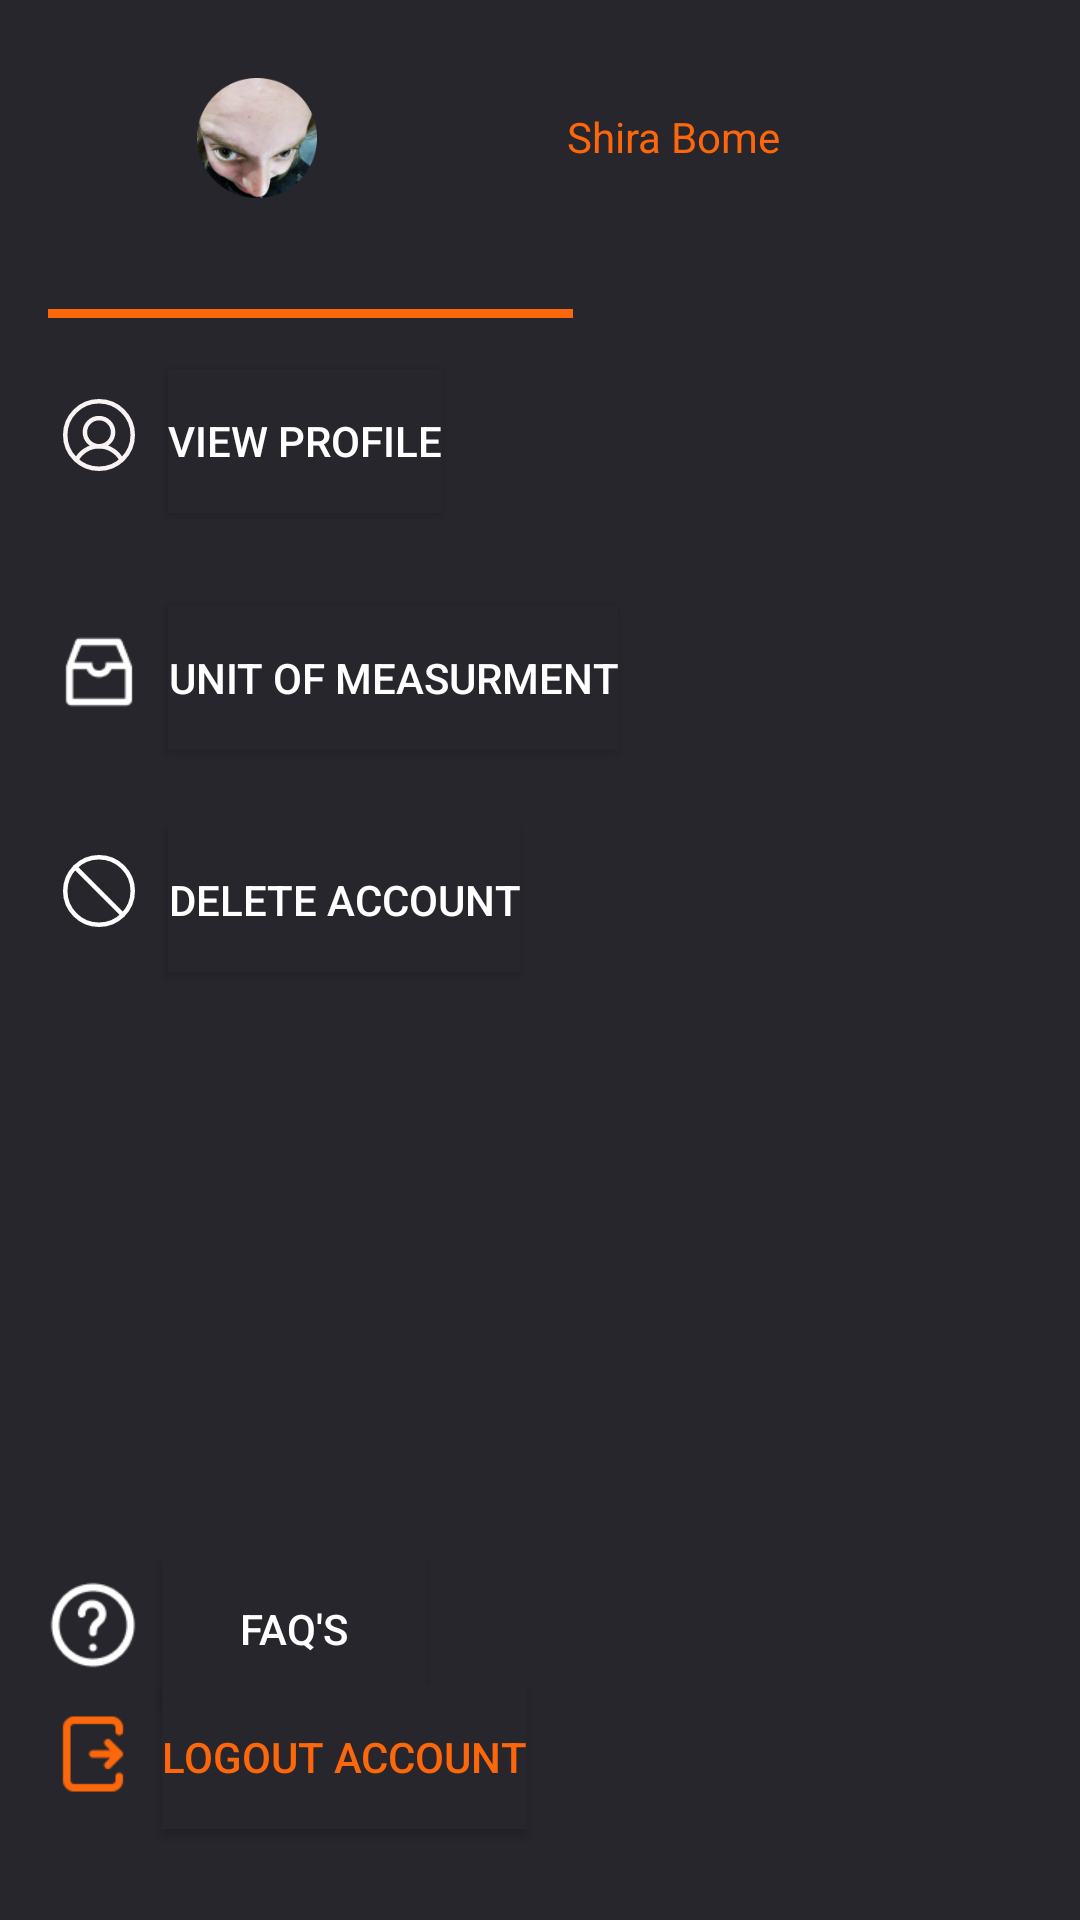

Write the Android layout XML for this screen, with the resource values it uses.
<!-- AndroidManifest.xml: application theme Theme.CodiaDemo -->
<!-- res/layout/activity_setting_side_bar.xml -->
<?xml version="1.0" encoding="utf-8"?>
<androidx.constraintlayout.widget.ConstraintLayout xmlns:android="http://schemas.android.com/apk/res/android"
    xmlns:app="http://schemas.android.com/apk/res-auto"
    xmlns:tools="http://schemas.android.com/tools"
    android:layout_width="220dp"
    android:layout_height="match_parent"
    android:background="#27262C">

    <ImageView
        android:id="@+id/imgProfile"
        android:layout_width="40dp"
        android:layout_height="40dp"
        android:layout_marginStart="26dp"
        android:layout_marginTop="26dp"
        android:layout_marginEnd="22dp"
        android:layout_marginBottom="37dp"
        app:layout_constraintBottom_toTopOf="@+id/imageView21"
        app:layout_constraintEnd_toStartOf="@+id/txtName"
        app:layout_constraintStart_toStartOf="parent"
        app:layout_constraintTop_toTopOf="parent"
        app:srcCompat="@drawable/container_mask_group" />

    <TextView
        android:id="@+id/txtName"
        android:layout_width="wrap_content"
        android:layout_height="wrap_content"
        android:layout_marginStart="22dp"
        android:layout_marginTop="36dp"
        android:layout_marginEnd="60dp"
        android:layout_marginBottom="48dp"
        android:text="Shira Bome"
        android:textColor="#FFFC670B"
        app:layout_constraintBottom_toTopOf="@+id/imageView21"
        app:layout_constraintEnd_toEndOf="parent"
        app:layout_constraintStart_toEndOf="@+id/imgProfile"
        app:layout_constraintTop_toTopOf="parent" />

    <ImageView
        android:id="@+id/imageView19"
        android:layout_width="30dp"
        android:layout_height="30dp"
        android:layout_marginStart="16dp"
        android:layout_marginTop="268dp"
        android:layout_marginBottom="137dp"
        app:layout_constraintBottom_toBottomOf="parent"
        app:layout_constraintStart_toStartOf="parent"
        app:layout_constraintTop_toBottomOf="@+id/imageView18"
        app:srcCompat="@drawable/image_help_circle" />

    <ImageView
        android:id="@+id/imageView20"
        android:layout_width="30dp"
        android:layout_height="30dp"
        android:layout_marginStart="16dp"
        android:layout_marginTop="40dp"
        android:layout_marginBottom="67dp"
        app:layout_constraintBottom_toBottomOf="parent"
        app:layout_constraintStart_toStartOf="parent"
        app:layout_constraintTop_toBottomOf="@+id/imageView19"
        app:srcCompat="@drawable/image_log_out" />

    <Button
        android:id="@+id/btnViewP"
        android:layout_width="wrap_content"
        android:layout_height="wrap_content"
        android:layout_marginStart="8dp"
        android:layout_marginTop="17dp"
        android:background="#27262C"
        android:text="View profile"
        android:textColor="#FFFFFF"
        app:layout_constraintStart_toEndOf="@+id/imageView8"
        app:layout_constraintTop_toBottomOf="@+id/imageView21" />

    <ImageView
        android:id="@+id/imageView8"
        android:layout_width="30dp"
        android:layout_height="30dp"
        android:layout_marginStart="18dp"
        android:layout_marginTop="24dp"
        app:layout_constraintStart_toStartOf="parent"
        app:layout_constraintTop_toBottomOf="@+id/imageView21"
        app:srcCompat="@drawable/image_user_circle" />

    <ImageView
        android:id="@+id/imageView17"
        android:layout_width="30dp"
        android:layout_height="30dp"
        android:layout_marginStart="18dp"
        android:layout_marginTop="49dp"
        app:layout_constraintStart_toStartOf="parent"
        app:layout_constraintTop_toBottomOf="@+id/imageView8"
        app:srcCompat="@drawable/image_inbox" />

    <ImageView
        android:id="@+id/imageView18"
        android:layout_width="30dp"
        android:layout_height="30dp"
        android:layout_marginStart="18dp"
        android:layout_marginTop="43dp"
        app:layout_constraintStart_toStartOf="parent"
        app:layout_constraintTop_toBottomOf="@+id/imageView17"
        app:srcCompat="@drawable/image_prohibit" />

    <Button
        android:id="@+id/btnDelAccount"
        android:layout_width="wrap_content"
        android:layout_height="wrap_content"
        android:layout_marginStart="8dp"
        android:layout_marginTop="26dp"
        android:background="#27262C"
        android:text="Delete account"
        android:textColor="#FFFFFF"
        app:layout_constraintStart_toEndOf="@+id/imageView18"
        app:layout_constraintTop_toBottomOf="@+id/btnUOM" />

    <Button
        android:id="@+id/btnUOM"
        android:layout_width="wrap_content"
        android:layout_height="wrap_content"
        android:layout_marginStart="8dp"
        android:layout_marginTop="31dp"
        android:background="#27262C"
        android:text="Unit of measurment"
        android:textColor="#FFFFFF"
        app:layout_constraintStart_toEndOf="@+id/imageView17"
        app:layout_constraintTop_toBottomOf="@+id/btnViewP" />

    <Button
        android:id="@+id/btnFAQ"
        android:layout_width="wrap_content"
        android:layout_height="wrap_content"
        android:layout_marginStart="8dp"
        android:layout_marginTop="250dp"
        android:layout_marginBottom="128dp"
        android:background="#27262C"
        android:text="FAQ's"
        android:textColor="#FFFFFF"
        app:layout_constraintBottom_toBottomOf="parent"
        app:layout_constraintStart_toEndOf="@+id/imageView19"
        app:layout_constraintTop_toBottomOf="@+id/btnDelAccount" />

    <Button
        android:id="@+id/btnLogout"
        android:layout_width="wrap_content"
        android:layout_height="wrap_content"
        android:layout_marginStart="8dp"
        android:layout_marginTop="22dp"
        android:layout_marginBottom="58dp"
        android:background="#27262C"
        android:text="Logout account"
        android:textColor="#FFFC670B"
        app:layout_constraintBottom_toBottomOf="parent"
        app:layout_constraintStart_toEndOf="@+id/imageView20"
        app:layout_constraintTop_toBottomOf="@+id/btnFAQ" />

    <ImageView
        android:id="@+id/imageView21"
        android:layout_width="wrap_content"
        android:layout_height="wrap_content"
        android:layout_marginStart="16dp"
        android:layout_marginTop="37dp"
        app:layout_constraintStart_toStartOf="parent"
        app:layout_constraintTop_toBottomOf="@+id/imgProfile"
        app:srcCompat="@drawable/horizontalorange" />
</androidx.constraintlayout.widget.ConstraintLayout>
<!-- resources referenced by this layout -->
<resources>
  <!-- drawable container_mask_group: png bitmap (drawable, 29970 bytes) -->
  <!-- drawable horizontalorange (drawable) -->
  <?xml version="1.0" encoding="utf-8"?>
  <selector xmlns:android="http://schemas.android.com/apk/res/android">
      <item>
          <shape android:shape="rectangle">
              <size
                  android:width="175dp"
              android:height="3dp" />
              <solid android:color="#FFFC670B" />
          </shape>
      </item>
  </selector>
  <!-- drawable image_help_circle: png bitmap (drawable, 1349 bytes) -->
  <!-- drawable image_inbox: png bitmap (drawable, 732 bytes) -->
  <!-- drawable image_log_out: png bitmap (drawable, 895 bytes) -->
  <!-- drawable image_prohibit (drawable) -->
  <vector xmlns:android="http://schemas.android.com/apk/res/android" android:width="20.00dp" android:height="20.00dp" android:viewportWidth="20" android:viewportHeight="20">
      <path android:strokeColor="#FFFFFFFF" android:strokeWidth="1" android:strokeLineCap="round" android:strokeLineJoin="round" android:pathData="M10 17.5c4.14 0 7.5-3.36 7.5-7.5 0-4.14-3.36-7.5-7.5-7.5-4.14 0-7.5 3.36-7.5 7.5 0 4.14 3.36 7.5 7.5 7.5Z"/>
      <path android:strokeColor="#FFFFFFFF" android:strokeWidth="1" android:strokeLineCap="round" android:strokeLineJoin="round" android:pathData="M4.7 4.7l10.6 10.6"/>
  </vector>
  <!-- drawable image_user_circle (drawable) -->
  <vector xmlns:android="http://schemas.android.com/apk/res/android" android:width="20.00dp" android:height="20.00dp" android:viewportWidth="20" android:viewportHeight="20">
      <path android:strokeColor="#FFF9F3F3" android:strokeWidth="1" android:strokeLineCap="round" android:strokeLineJoin="round" android:pathData="M10 17.5c4.14 0 7.5-3.36 7.5-7.5 0-4.14-3.36-7.5-7.5-7.5-4.14 0-7.5 3.36-7.5 7.5 0 4.14 3.36 7.5 7.5 7.5Z"/>
      <path android:strokeColor="#FFF9F3F3" android:strokeWidth="1" android:strokeLineCap="round" android:strokeLineJoin="round" android:pathData="M10 12.5c1.73 0 3.13-1.4 3.13-3.13 0-1.72-1.4-3.12-3.13-3.12s-3.13 1.4-3.13 3.13c0 1.72 1.4 3.12 3.13 3.12Z"/>
      <path android:strokeColor="#FFF9F3F3" android:strokeWidth="1" android:strokeLineCap="round" android:strokeLineJoin="round" android:pathData="M4.98 15.58c0.47-0.93 1.2-1.7 2.08-2.25 0.88-0.54 1.9-0.83 2.94-0.83s2.06 0.29 2.94 0.83c0.89 0.54 1.6 1.32 2.08 2.25"/>
  </vector>
  <style name="Theme.CodiaDemo" parent="Base.Theme.CodiaDemo" />
  <style name="Base.Theme.CodiaDemo" parent="Theme.AppCompat.Light.NoActionBar">
          
          
      </style>
</resources>
